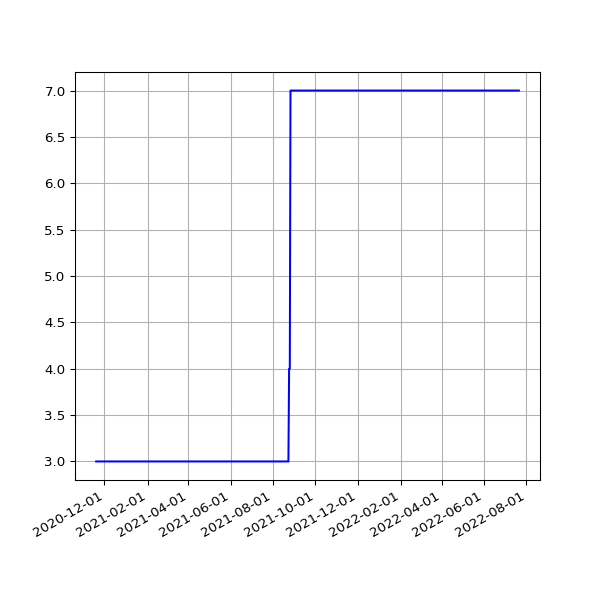

The data file committed next to this chart (first rows):
date, value
2020-11-19 08:49:35 +0000, 3
2020-11-19 19:21:49 +0000, 3
2020-11-20 10:19:52 +0000, 3
2020-11-20 19:23:53 +0000, 3
2020-11-21 08:45:04 +0000, 3
2020-11-21 19:19:15 +0000, 3
2020-11-22 08:54:56 +0000, 3
2020-11-22 19:24:39 +0000, 3
2020-11-23 08:58:49 +0000, 3
2020-11-23 19:25:48 +0000, 3
2020-11-24 10:57:07 +0000, 3
2020-11-24 19:22:52 +0000, 3
2020-11-25 08:53:47 +0000, 3
2020-11-25 19:29:28 +0000, 3
2020-11-26 09:36:46 +0000, 3
2020-11-26 19:30:14 +0000, 3
2020-11-27 08:56:41 +0000, 3
2020-11-27 19:31:35 +0000, 3
2020-11-28 08:56:36 +0000, 3
2020-11-28 19:22:31 +0000, 3
2020-11-29 08:56:15 +0000, 3
2020-11-29 19:29:18 +0000, 3
2020-11-30 08:56:46 +0000, 3
2020-11-30 19:34:10 +0000, 3
2020-12-01 09:02:21 +0000, 3
2020-12-01 19:30:58 +0000, 3
2020-12-02 08:54:16 +0000, 3
2020-12-02 19:43:13 +0000, 3
2020-12-03 08:48:47 +0000, 3
2020-12-03 19:19:36 +0000, 3
2020-12-04 08:46:28 +0000, 3
2020-12-04 19:24:28 +0000, 3
2020-12-05 08:49:41 +0000, 3
2020-12-05 19:23:22 +0000, 3
2020-12-06 08:47:32 +0000, 3
2020-12-06 19:40:29 +0000, 3
2020-12-07 08:53:36 +0000, 3
2020-12-07 19:29:28 +0000, 3
2020-12-08 08:49:49 +0000, 3
2020-12-08 19:40:28 +0000, 3
2020-12-09 08:50:09 +0000, 3
2020-12-09 20:16:58 +0000, 3
2020-12-10 08:56:26 +0000, 3
2020-12-10 19:37:42 +0000, 3
2020-12-11 09:05:15 +0000, 3
2020-12-11 19:37:55 +0000, 3
2020-12-12 08:59:47 +0000, 3
2020-12-12 19:34:08 +0000, 3
2020-12-13 08:59:07 +0000, 3
2020-12-13 19:30:46 +0000, 3
2020-12-14 09:02:37 +0000, 3
2020-12-14 19:41:09 +0000, 3
2020-12-15 09:09:35 +0000, 3
2020-12-16 09:01:56 +0000, 3
2020-12-17 00:30:55 +0000, 3
2020-12-17 09:09:32 +0000, 3
2020-12-18 08:49:25 +0000, 3
2020-12-18 19:27:30 +0000, 3
2020-12-19 08:52:13 +0000, 3
2020-12-19 19:30:07 +0000, 3
... 683 more rows
